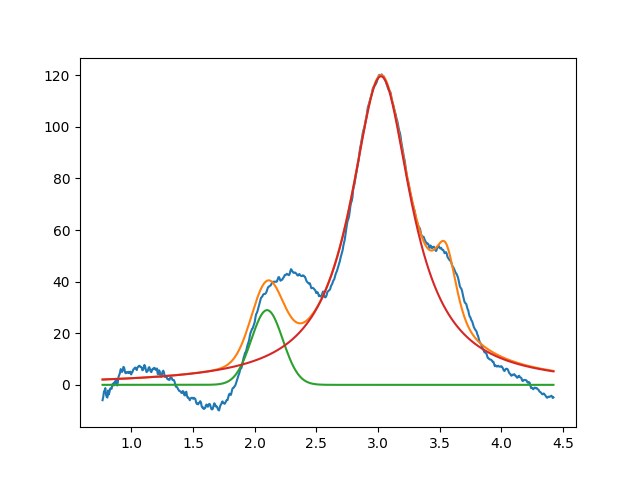

The table this chart was drawn from, first rows:
2.099999999999999645e+00, 2.896552943723420270e+01, 2.999999999999999334e-01, 9.999999999999433786e-01
3.023723312737187197e+00, 1.195852802155301902e+02, 5.976074186316567838e-01, 1.485464509729792519e-15
3.549999999991850341e+00, 2.577336901016169435e+01, 1.999999999999999833e-01, 4.565510359257377027e-01
